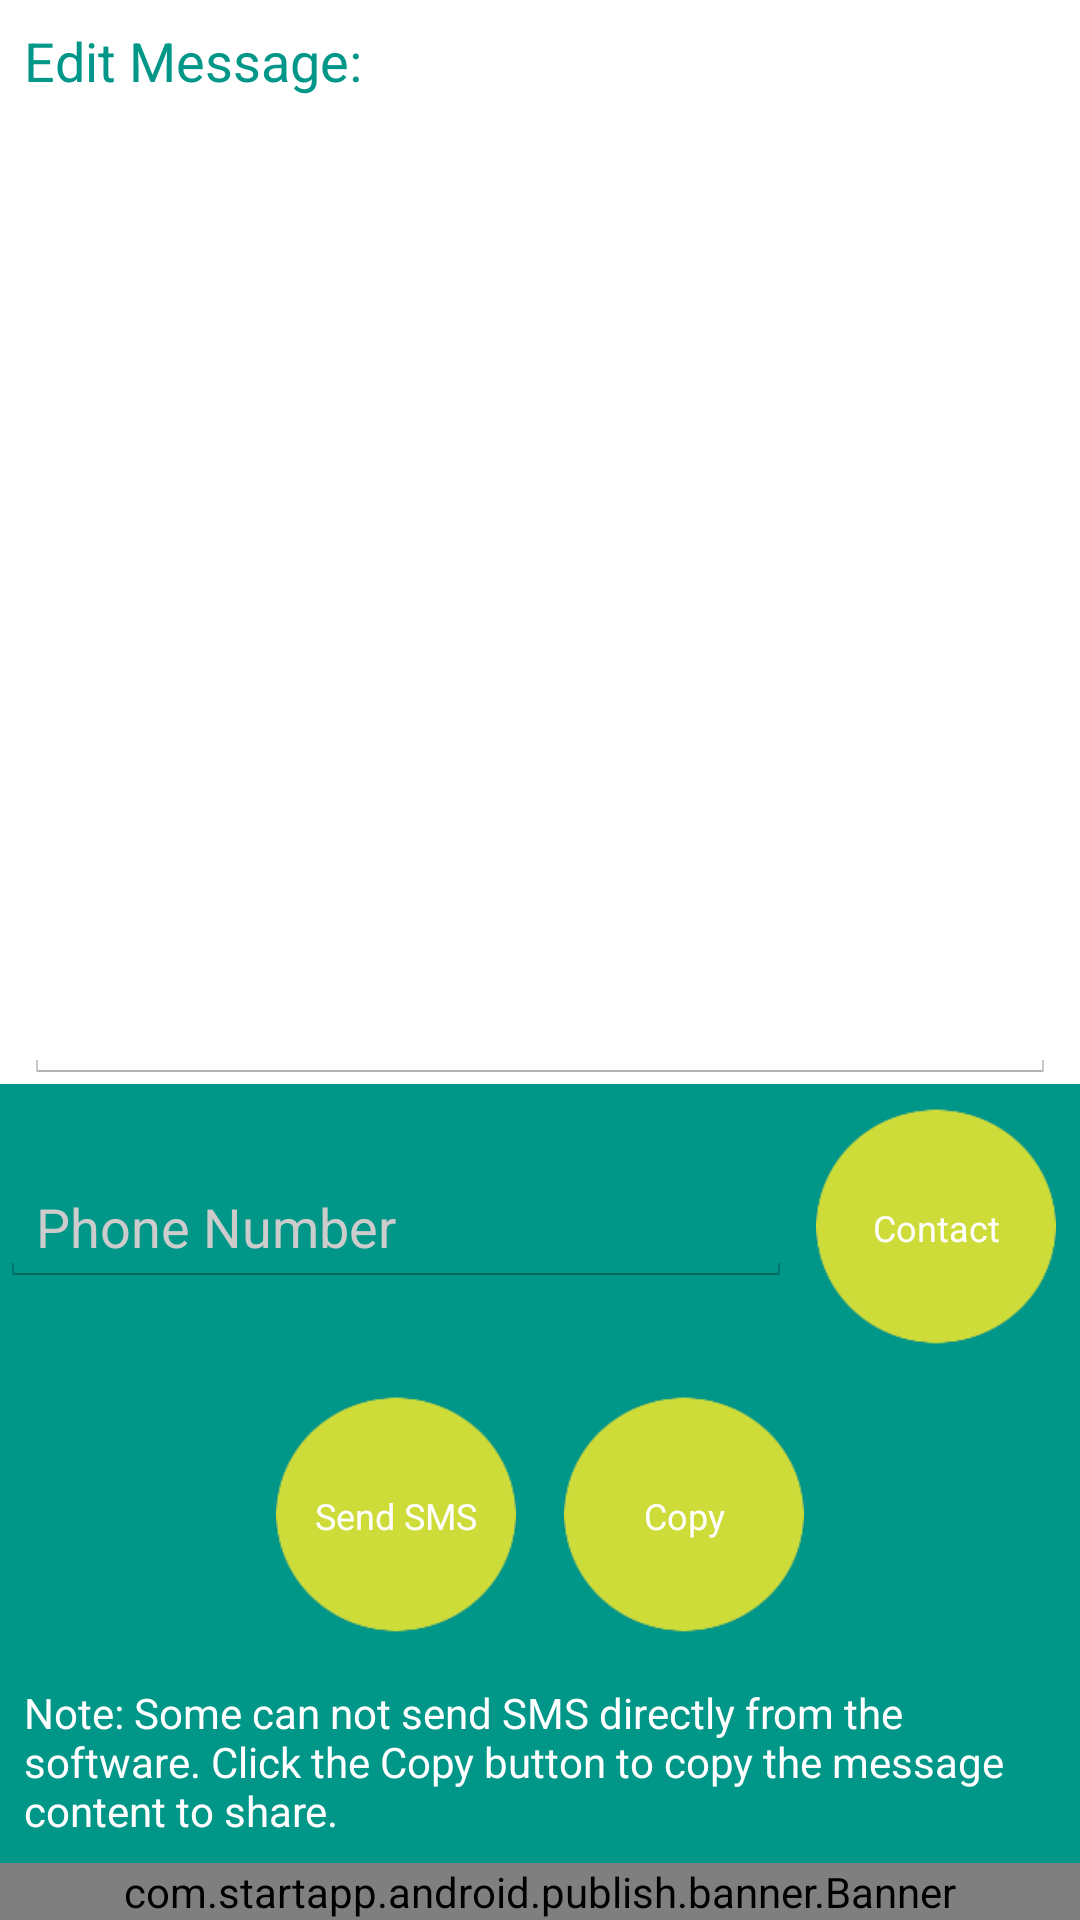

Here is an Android app screen rendered from its layout file. Give the layout XML and the strings, colors and styles it references.
<!-- AndroidManifest.xml: application theme AppTheme -->
<!-- res/layout/activity_detail.xml -->
<RelativeLayout xmlns:android="http://schemas.android.com/apk/res/android"
    xmlns:tools="http://schemas.android.com/tools"
    android:layout_width="match_parent"
    android:layout_height="match_parent"
    android:background="@color/white"
    tools:context="com.appfree.messengercute.DetailActivity">

    <LinearLayout
        android:layout_width="match_parent"
        android:layout_height="match_parent"
        android:orientation="vertical">

        <TextView
            android:id="@+id/textView1"
            android:layout_width="wrap_content"
            android:layout_height="wrap_content"
            android:text="@string/edit_sms"
            android:textAppearance="?android:attr/textAppearanceMedium"
            android:textColor="@color/app_color"
            android:padding="8dp" />

        <EditText
            android:id="@+id/edNoiDung"
            android:layout_width="match_parent"
            android:layout_height="0dp"
            android:layout_weight="1"
            android:ems="10"
            android:layout_marginLeft="8dp"
            android:layout_marginRight="8dp"
            android:inputType="textMultiLine"
            android:textSize="13sp"
            android:textColor="@color/app_color" />

        <TableRow
            android:background="@color/app_color"
            android:id="@+id/tableRow3"
            android:layout_gravity="center_vertical"
            android:layout_width="match_parent"
            android:layout_height="wrap_content">

            <EditText
                android:id="@+id/edSDT"
                android:layout_width="wrap_content"
                android:layout_height="wrap_content"
                android:layout_gravity="center_vertical"
                android:layout_weight="1"
                android:textColor="@color/white"
                android:ems="10"
                android:hint="@string/phone"
                android:textColorHint="#ccc"
                android:inputType="phone">

            </EditText>

            <TextView
                android:id="@+id/btnDanhBa"
                android:layout_width="80dp"
                android:layout_height="80dp"
                android:textSize="12sp"
                android:text="@string/title_activity_danh_ba"
                android:textColor="@color/white"
                android:background="@drawable/button"
                android:layout_gravity="center_vertical"
                android:layout_margin="8dp"

                android:gravity="center"/>
        </TableRow>

        <LinearLayout
            android:layout_width="match_parent"
            android:layout_height="wrap_content"
            android:background="@color/app_color"
            android:orientation="vertical">

            <LinearLayout
                android:layout_width="wrap_content"
                android:layout_height="wrap_content"
                android:orientation="horizontal"
                android:layout_gravity="center_horizontal">


                <TextView
                    android:id="@+id/btnSend"
                    android:layout_margin="8dp"
                    android:layout_width="80dp"
                    android:layout_height="80dp"
                    android:gravity="center"
                    android:textSize="12sp"
                    android:textColor="@color/white"
                    android:background="@drawable/button"
                    android:text="@string/title_activity_gui_tin_nhan"/>

                <TextView
                    android:id="@+id/btnCopy"
                    android:layout_width="80dp"
                    android:layout_height="80dp"
                    android:layout_margin="8dp"
                    android:textSize="12sp"
                    android:gravity="center"
                    android:text="Copy"
                    android:background="@drawable/button"
                    android:textColor="@color/white" />
            </LinearLayout>
            <TextView
                android:id="@+id/textView3"
                android:layout_width="wrap_content"
                android:layout_height="wrap_content"
                android:text="@string/note"
                android:textColor="@color/white"
                android:layout_margin="8dp"/>
            <com.startapp.android.publish.banner.Banner
                android:id="@+id/startAppBanner"
                android:layout_width="match_parent"
                android:layout_height="wrap_content"
                android:layout_centerHorizontal="true"
                android:layout_alignParentBottom="true"/>
        </LinearLayout>

    </LinearLayout>

</RelativeLayout>
<!-- resources referenced by this layout -->
<resources>
  <color name="app_color">#009688</color>
  <color name="white">#FFFFFF</color>
  <!-- drawable button: png bitmap (drawable-xhdpi, 9772 bytes) -->
  <string name="edit_sms">Edit Message:</string>
  <string name="note">Note: Some can not send SMS directly from the software. Click the Copy button to copy the message content to share.</string>
  <string name="phone">Phone Number</string>
  <string name="title_activity_danh_ba">Contact</string>
  <string name="title_activity_gui_tin_nhan">Send SMS</string>
  <style name="AppTheme" parent="android:Theme.Holo.Light.DarkActionBar">
          
          <item name="android:windowContentOverlay">@null</item>
          <item name="android:windowTranslucentStatus">true</item>
          <item name="android:fitsSystemWindows">true</item>
          <item name="android:clipToPadding">false</item>
          <item name="android:windowTranslucentNavigation">true</item>
      </style>
</resources>
